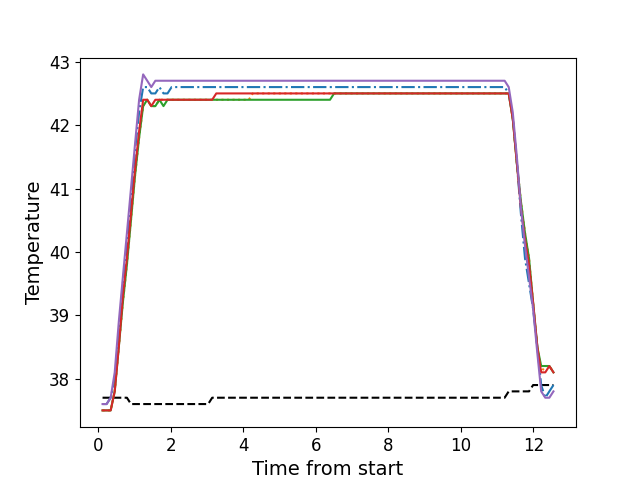

The file beside this chart, header and first rows:
, times, neutral, z1, z2, z3, z4, z5
0, 0.1126, 37.7, 37.6, 37.5, 37.5, 37.5, 37.6
1, 0.2243, 37.7, 37.6, 37.5, 37.5, 37.5, 37.6
2, 0.3369, 37.7, 37.7, 37.5, 37.5, 37.5, 37.7
3, 0.4485, 37.7, 38.0, 37.8, 37.8, 37.8, 38.1
4, 0.5611, 37.7, 38.7, 38.5, 38.5, 38.5, 38.9
5, 0.6727, 37.7, 39.5, 39.2, 39.2, 39.3, 39.6
6, 0.7854, 37.7, 40.1, 39.8, 39.8, 39.9, 40.3
7, 0.897, 37.6, 40.8, 40.5, 40.5, 40.6, 41.0
8, 1.009, 37.6, 41.6, 41.2, 41.2, 41.3, 41.7
9, 1.121, 37.6, 42.2, 41.8, 41.8, 41.9, 42.4
10, 1.233, 37.6, 42.6, 42.3, 42.3, 42.4, 42.8
11, 1.345, 37.6, 42.6, 42.4, 42.4, 42.4, 42.7
12, 1.457, 37.6, 42.5, 42.3, 42.3, 42.3, 42.6
13, 1.57, 37.6, 42.5, 42.3, 42.3, 42.4, 42.7
14, 1.681, 37.6, 42.6, 42.4, 42.4, 42.4, 42.7
15, 1.794, 37.6, 42.5, 42.4, 42.3, 42.4, 42.7
16, 1.906, 37.6, 42.5, 42.4, 42.4, 42.4, 42.7
17, 2.018, 37.6, 42.6, 42.4, 42.4, 42.4, 42.7
18, 2.129, 37.6, 42.6, 42.4, 42.4, 42.4, 42.7
19, 2.242, 37.6, 42.6, 42.4, 42.4, 42.4, 42.7
20, 2.354, 37.6, 42.6, 42.4, 42.4, 42.4, 42.7
21, 2.466, 37.6, 42.6, 42.4, 42.4, 42.4, 42.7
22, 2.578, 37.6, 42.6, 42.4, 42.4, 42.4, 42.7
23, 2.69, 37.6, 42.6, 42.4, 42.4, 42.4, 42.7
24, 2.802, 37.6, 42.6, 42.4, 42.4, 42.4, 42.7
25, 2.914, 37.6, 42.6, 42.4, 42.4, 42.4, 42.7
26, 3.026, 37.6, 42.6, 42.4, 42.4, 42.4, 42.7
27, 3.138, 37.7, 42.6, 42.4, 42.4, 42.4, 42.7
28, 3.25, 37.7, 42.6, 42.4, 42.4, 42.5, 42.7
29, 3.362, 37.7, 42.6, 42.4, 42.4, 42.5, 42.7
30, 3.475, 37.7, 42.6, 42.4, 42.4, 42.5, 42.7
31, 3.586, 37.7, 42.6, 42.4, 42.4, 42.5, 42.7
32, 3.699, 37.7, 42.6, 42.4, 42.4, 42.5, 42.7
33, 3.811, 37.7, 42.6, 42.4, 42.4, 42.5, 42.7
34, 3.922, 37.7, 42.6, 42.4, 42.4, 42.5, 42.7
35, 4.035, 37.7, 42.6, 42.4, 42.4, 42.5, 42.7
36, 4.147, 37.7, 42.6, 42.4, 42.4, 42.5, 42.7
37, 4.259, 37.7, 42.6, 42.5, 42.4, 42.5, 42.7
38, 4.37, 37.7, 42.6, 42.5, 42.4, 42.5, 42.7
39, 4.483, 37.7, 42.6, 42.5, 42.4, 42.5, 42.7
40, 4.596, 37.7, 42.6, 42.5, 42.4, 42.5, 42.7
41, 4.707, 37.7, 42.6, 42.5, 42.4, 42.5, 42.7
42, 4.819, 37.7, 42.6, 42.5, 42.4, 42.5, 42.7
43, 4.932, 37.7, 42.6, 42.5, 42.4, 42.5, 42.7
44, 5.043, 37.7, 42.6, 42.5, 42.4, 42.5, 42.7
45, 5.156, 37.7, 42.6, 42.5, 42.4, 42.5, 42.7
46, 5.268, 37.7, 42.6, 42.5, 42.4, 42.5, 42.7
47, 5.379, 37.7, 42.6, 42.5, 42.4, 42.5, 42.7
48, 5.491, 37.7, 42.6, 42.5, 42.4, 42.5, 42.7
49, 5.604, 37.7, 42.6, 42.5, 42.4, 42.5, 42.7
50, 5.715, 37.7, 42.6, 42.5, 42.4, 42.5, 42.7
51, 5.828, 37.7, 42.6, 42.5, 42.4, 42.5, 42.7
52, 5.94, 37.7, 42.6, 42.5, 42.4, 42.5, 42.7
53, 6.052, 37.7, 42.6, 42.5, 42.4, 42.5, 42.7
54, 6.164, 37.7, 42.6, 42.5, 42.4, 42.5, 42.7
55, 6.276, 37.7, 42.6, 42.5, 42.4, 42.5, 42.7
56, 6.388, 37.7, 42.6, 42.5, 42.4, 42.5, 42.7
57, 6.501, 37.7, 42.6, 42.5, 42.5, 42.5, 42.7
58, 6.612, 37.7, 42.6, 42.5, 42.5, 42.5, 42.7
59, 6.725, 37.7, 42.6, 42.5, 42.5, 42.5, 42.7
... 52 more rows
